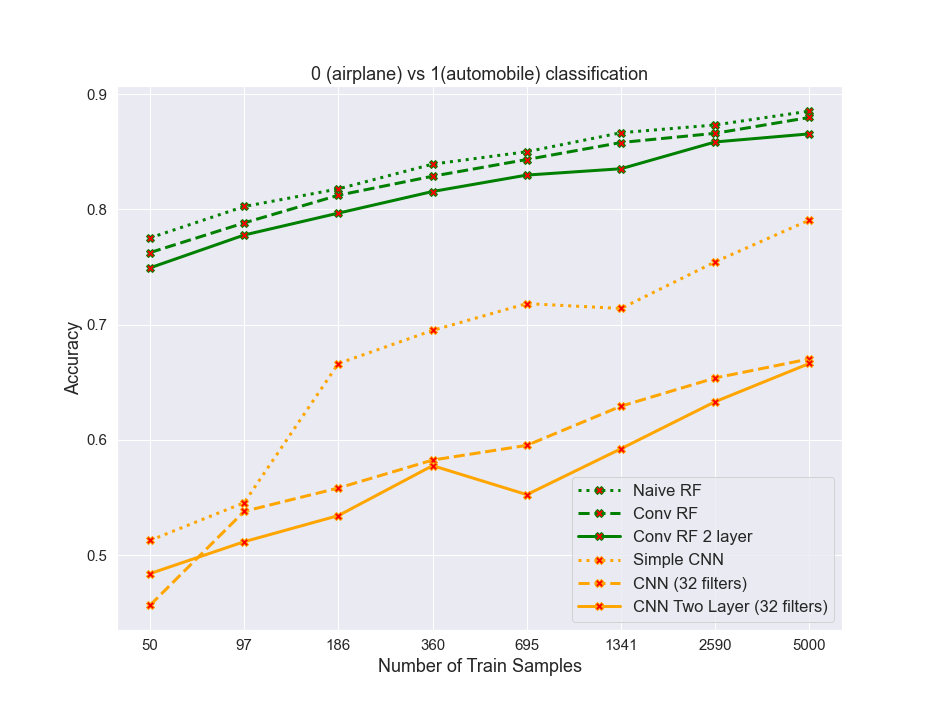

The table this chart was drawn from, first rows:
algos, 0, 1, 2, 3, 4, 5, 6, 7
naiveRF, 0.7752, 0.8025, 0.8177, 0.8393, 0.85, 0.8665, 0.8733, 0.8852
convrf, 0.7625, 0.7883, 0.8123, 0.8287, 0.8433, 0.858, 0.866, 0.8798
convrf2layer, 0.7492, 0.7777, 0.7968, 0.8155, 0.8297, 0.8353, 0.8585, 0.8655
simplecnn, 0.5128, 0.5455, 0.6663, 0.695, 0.7183, 0.714, 0.7545, 0.7908
cnn32, 0.4565, 0.538, 0.5583, 0.5825, 0.5953, 0.6292, 0.6538, 0.6703
cnn32_2layer, 0.484, 0.5117, 0.5343, 0.5777, 0.5525, 0.5923, 0.6332, 0.6663
